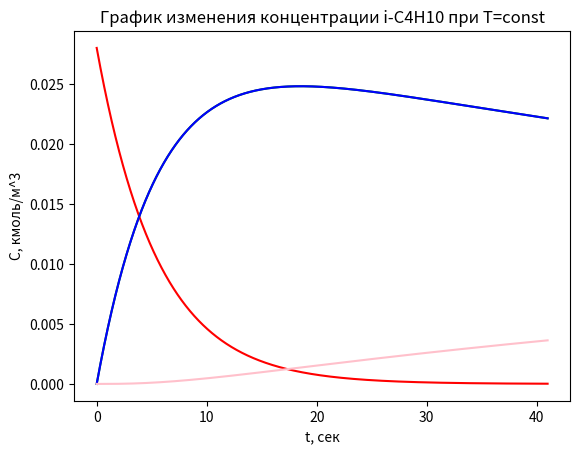

Write Python code to recreate this figure.
import matplotlib.pyplot as plt
import math

R = 8.315  # Дж/(моль∙К)
T = 543  # K

# Задание 1
t = [0, 1200, 2400, 6000, 12000, 18000, 24000]  # секунды
p = [3890, 4000, 4090, 4330, 4610, 4800, 4940]  # Паскаль
Pa = [3 * p[0] - 2 * p[i] for i in range(7)]  # Паскаль
Ca = [Pa[i] / (R * T) for i in range(7)]  # кмоль/м^3

# Расчёт константы скорости по Excel
k = 6E-05
print('Константа скорости: ' + str(k) + ' c^-1')

# Расчёт концентрации вещества при t = 15000 sec
t1 = 15000  # seconds
C_t1 = Ca[0] / (1 + Ca[0] * k * t1)
print('Концентрация вещества при t = 15000sec: ' + str(C_t1) + ' kmol/m^3')

# Расчёт порядка реакции 2F2O = 2F2 + O2
# 2 порядок (в Excel)

# Расчёт времени полупревращения
r = 1 / (k * Ca[0])
print('Время полупревращения r1/2: ' + str(r) + ' sec')

# Расчёт степени превращения
res = (Ca[0] - C_t1) / Ca[0]
print('Степень превращения: ' + str(res))

# Кинетическая кривая концентрации реагента
# plt.plot(t, Ca)
# plt.title('Кинетическая кривая концентрации реагента')
# plt.xlabel('t, сек')
# plt.ylabel('C, кмоль/м^3')
# plt.show()

# Задание 2
k1 = 0.18
k2 = 0.29

delta_t = 0.01
t = [delta_t * i for i in range(0, 4100)]

Ca = [0.028]  # кмоль/м^3
Cb = [0]  # кмоль/м^3
Cc = [0]  # кмоль/м^3
Cd = [0]  # кмоль/м^3

for i in range(1, 4100):
    Ca.append(-k1 * Ca[i - 1] * delta_t + Ca[i - 1])
    Cb.append(k1 * Ca[i - 1] * delta_t - k2 * Cb[i - 1] * Cc[i - 1] * delta_t + Cb[i - 1])
    Cc.append(k1 * Ca[i - 1] * delta_t - k2 * Cb[i - 1] * Cb[i - 1] * delta_t + Cc[i - 1])
    Cd.append(k1 * Cb[i - 1] * Cc[i - 1] * delta_t + Cd[i - 1])

# Построение графиков
plt.plot(t, Ca, 'red')
plt.plot(t, Cb, 'green')
plt.plot(t, Cc, 'blue')
plt.plot(t, Cd, 'pink')
plt.title('График изменения концентрации i-С4H10 при T=const')
plt.xlabel('t, сек')
plt.ylabel('C, кмоль/м^3')
plt.show()

